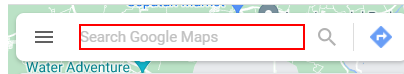
Task: Data Organisasi
Workflow: OpenAndNavigateMaps

Step 1: Set Text 'INPUT  searchboxinput' on the text box in window 'Google Maps' (chrome.exe)
